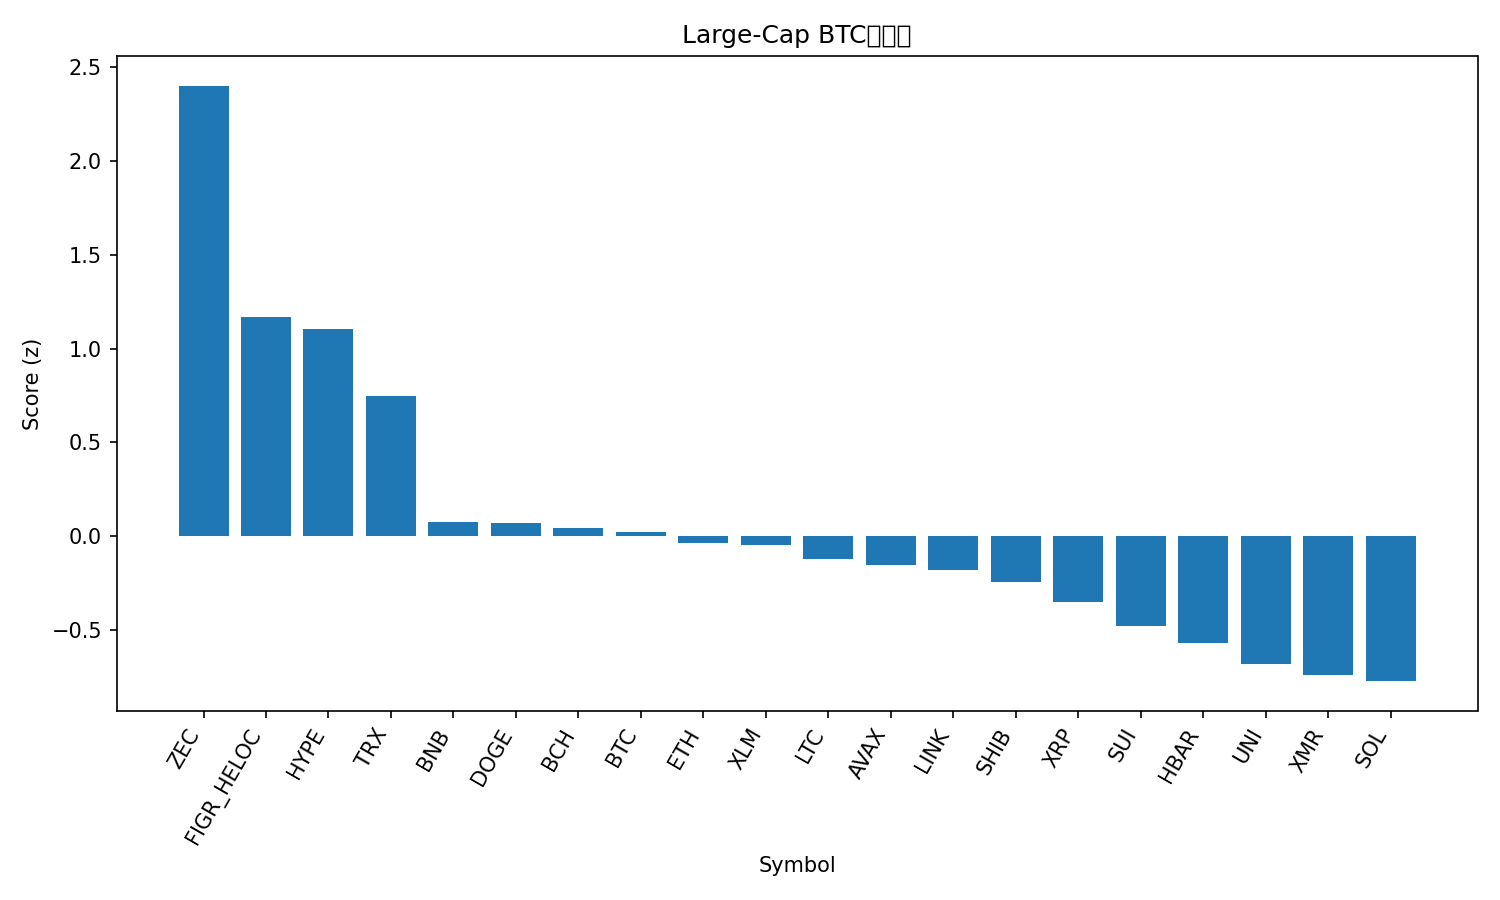

The table this chart was drawn from, first rows:
rank, name, symbol, price_btc, price_usd, pct_1h_btc, pct_24h_btc, pct_7d_btc, market_cap_rank, market_cap_usd, volume_usd, score
1, Zcash, ZEC, 0.007619, 655.2, 1.359, 2.434, 52.7, 16, 10743642370, 2248641039, 2.402
2, Figure Heloc, FIGR_HELOC, 1.189e-05, 1.017, -0.029, 6.68, 11.78, 12, 14009223436, 28730575, 1.166
3, Hyperliquid, HYPE, 0.0004317, 37.13, 0.6993, 1.576, 13.9, 17, 10029441598, 463604322, 1.105
4, TRON, TRX, 3.27e-06, 0.2814, -0.2509, 5.539, 10.79, 8, 26634838260, 1015116652, 0.747
5, BNB, BNB, 0.01004, 863.3, -0.3558, 2.284, 7.415, 5, 118927040912, 2697869224, 0.07523
6, Dogecoin, DOGE, 1.71e-06, 0.1473, -0.0293, 0.5208, 3.562, 10, 22382847593, 2511705649, 0.07138
7, Bitcoin Cash, BCH, 0.00561, 482.4, -0.3906, 2.204, 8.756, 19, 9640134803, 407288584, 0.04178
8, Bitcoin, BTC, 1.0, 85981, 0.0, 0.0, 0.0, 1, 1715284288296, 101050657554, 0.0235
9, Ethereum, ETH, 0.03272, 2814, -0.003554, -0.3529, 0.8667, 2, 339813938329, 43146904273, -0.03896
10, Stellar, XLM, 2.74e-06, 0.2358, -0.1831, 0.965, 1.091, 24, 7600449169, 213039507, -0.04596
11, Litecoin, LTC, 0.001013, 87.1, -0.2466, 0.6271, 4.387, 28, 6670657309, 712561261, -0.1222
12, Avalanche, AVAX, 0.0001595, 13.72, -0.5933, 3.002, -0.7348, 31, 5881987461, 516112045, -0.154
13, Chainlink, LINK, 0.0001494, 12.85, -0.3472, 1.024, 2.808, 22, 8957099476, 1086502395, -0.1794
14, Shiba Inu, SHIB, 9.5334e-11, 8.2e-06, -0.5758, 2.072, 2.639, 34, 4832282124, 163339724, -0.2441
15, XRP, XRP, 2.306e-05, 1.98, -0.2995, -0.06451, -1, 4, 119545519501, 7005714374, -0.3485
16, Sui, SUI, 1.728e-05, 1.49, -0.02036, -2.118, -6.952, 33, 5469199271, 1001149440, -0.4798
17, Hedera, HBAR, 1.58e-06, 0.1359, -0.4025, -0.5401, -3.622, 32, 5771770003, 250220226, -0.5696
18, Uniswap, UNI, 7.668e-05, 6.59, -0.3596, -1.916, 1.512, 37, 4167091558, 619336833, -0.683
19, Monero, XMR, 0.004038, 347.3, -0.9298, 1.192, 2.68, 29, 6429930849, 192650321, -0.7427
20, Solana, SOL, 0.001539, 132.3, -0.6774, -0.8755, 5.807, 6, 74024314778, 8208773120, -0.7731
21, Cardano, ADA, 4.96e-06, 0.4266, -0.9316, -1.652, -6.137, 11, 15635082568, 1289601537, -1.313
